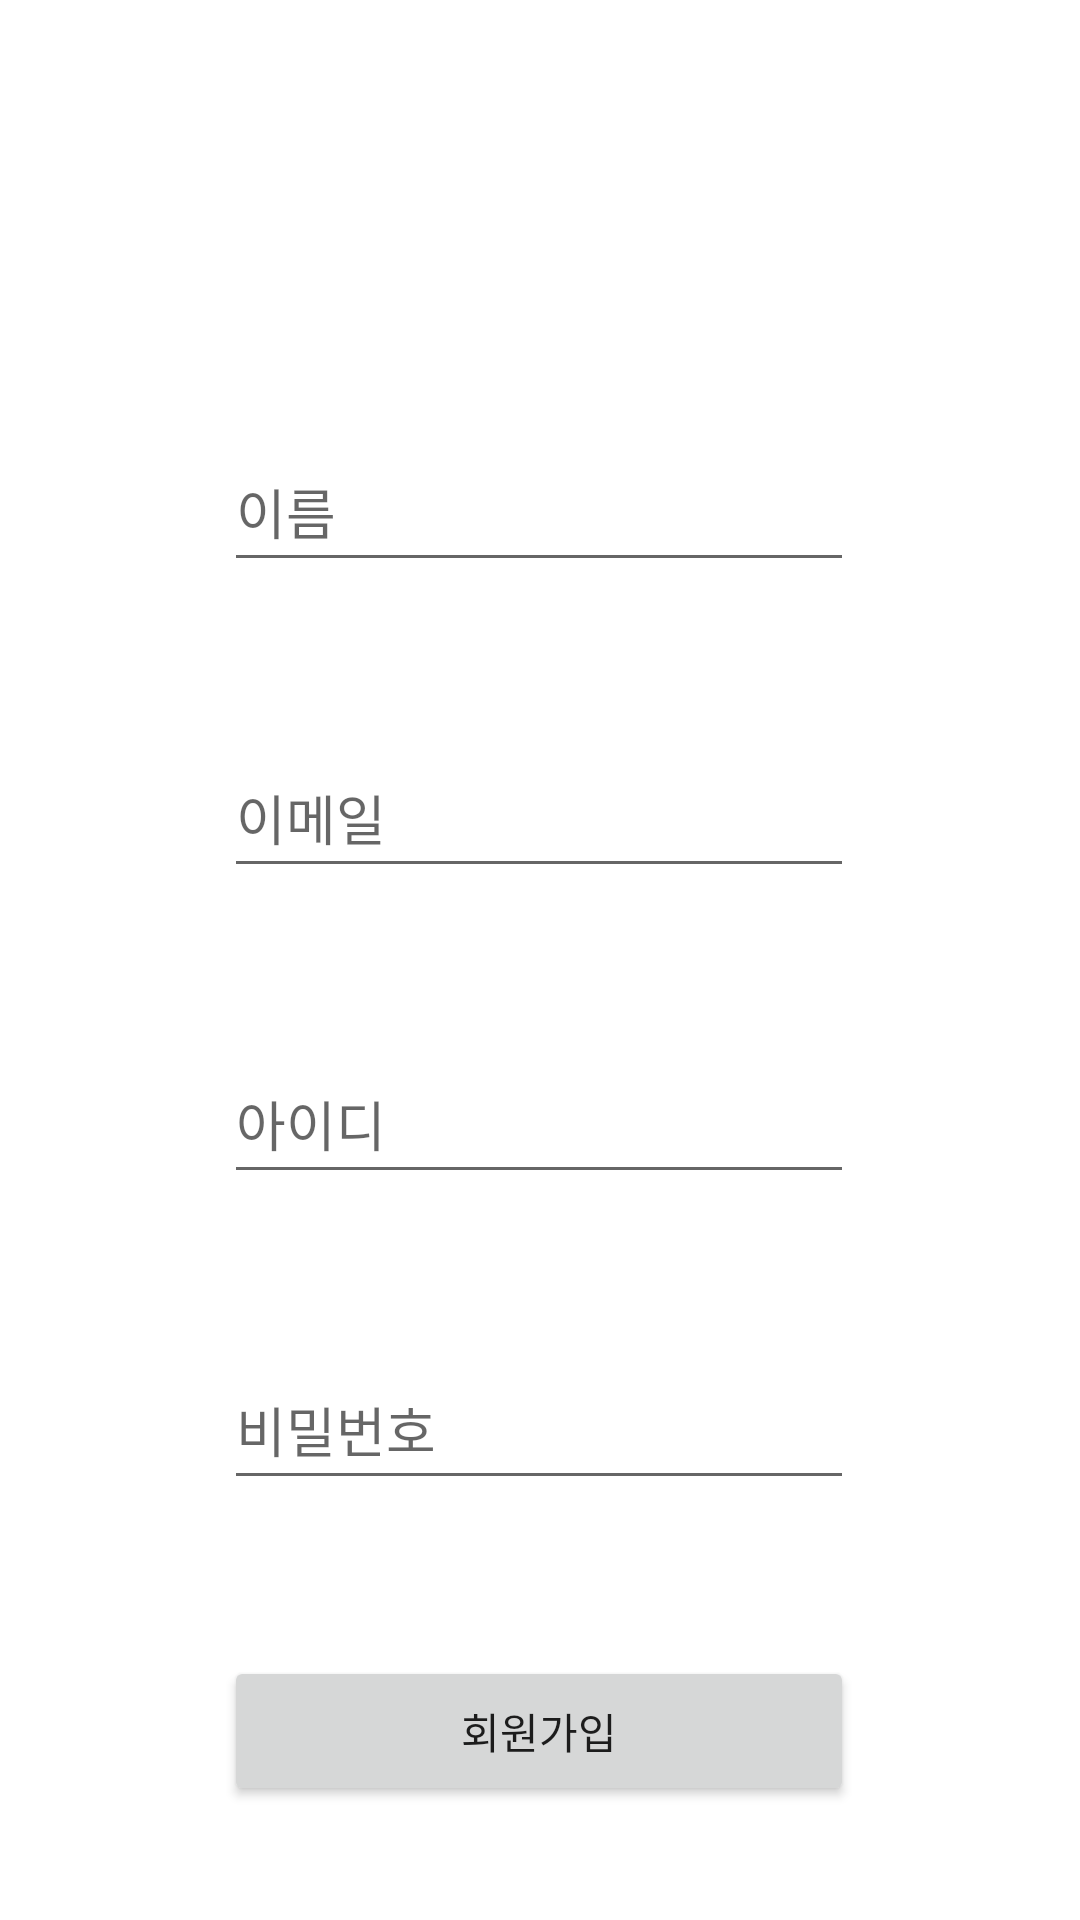

Write the Android layout XML for this screen, with the resource values it uses.
<!-- AndroidManifest.xml: application theme Theme.NewAndroid -->
<!-- res/layout/activity_register.xml -->
<?xml version="1.0" encoding="utf-8"?>
<androidx.constraintlayout.widget.ConstraintLayout xmlns:android="http://schemas.android.com/apk/res/android"
    xmlns:app="http://schemas.android.com/apk/res-auto"
    xmlns:tools="http://schemas.android.com/tools"
    android:layout_width="match_parent"
    android:layout_height="match_parent"
    tools:context=".RegisterActivity">

    <EditText
        android:id="@+id/name"
        android:layout_width="wrap_content"
        android:layout_height="50dp"
        android:layout_marginStart="8dp"
        android:layout_marginTop="144dp"
        android:layout_marginEnd="8dp"
        android:ems="10"
        android:hint="이름"
        android:inputType="textPersonName"
        app:layout_constraintEnd_toEndOf="parent"
        app:layout_constraintHorizontal_bias="0.497"
        app:layout_constraintStart_toStartOf="parent"
        app:layout_constraintTop_toTopOf="parent" />

    <EditText
        android:id="@+id/email"
        android:layout_width="wrap_content"
        android:layout_height="50dp"
        android:layout_marginTop="52dp"
        android:ems="10"
        android:hint="이메일"
        android:inputType="textPersonName"
        app:layout_constraintEnd_toEndOf="@+id/name"
        app:layout_constraintHorizontal_bias="0.0"
        app:layout_constraintStart_toStartOf="@+id/name"
        app:layout_constraintTop_toBottomOf="@+id/name" />

    <EditText
        android:id="@+id/register_id"
        android:layout_width="wrap_content"
        android:layout_height="50dp"
        android:layout_marginTop="52dp"
        android:ems="10"
        android:hint="아이디"
        android:inputType="textPersonName"
        app:layout_constraintEnd_toEndOf="@+id/email"
        app:layout_constraintStart_toStartOf="@+id/email"
        app:layout_constraintTop_toBottomOf="@+id/email" />

    <EditText
        android:id="@+id/register_pw"
        android:layout_width="wrap_content"
        android:layout_height="50dp"
        android:layout_marginTop="52dp"
        android:ems="10"
        android:hint="비밀번호"
        android:inputType="textPersonName"
        app:layout_constraintEnd_toEndOf="@+id/register_id"
        app:layout_constraintHorizontal_bias="0.0"
        app:layout_constraintStart_toStartOf="@+id/register_id"
        app:layout_constraintTop_toBottomOf="@+id/register_id" />

    <Button
        android:id="@+id/btn_register"
        android:layout_width="0dp"
        android:layout_height="50dp"
        android:layout_marginTop="52dp"
        android:text="회원가입"
        app:layout_constraintEnd_toEndOf="@+id/register_pw"
        app:layout_constraintHorizontal_bias="0.0"
        app:layout_constraintStart_toStartOf="@+id/register_pw"
        app:layout_constraintTop_toBottomOf="@+id/register_pw" />
</androidx.constraintlayout.widget.ConstraintLayout>
<!-- resources referenced by this layout -->
<resources>
  <style name="Theme.NewAndroid" parent="Theme.MaterialComponents.DayNight.NoActionBar">
          
          <item name="colorPrimary">@color/purple_500</item>
          <item name="colorPrimaryVariant">@color/purple_700</item>
          <item name="colorOnPrimary">@color/white</item>
          
          <item name="colorSecondary">@color/teal_200</item>
          <item name="colorSecondaryVariant">@color/teal_700</item>
          <item name="colorOnSecondary">@color/black</item>
          
          <item name="android:statusBarColor" tools:targetApi="l">?attr/colorPrimaryVariant</item>
          
      </style>
  <!-- not gathered from this repository: default colours our renderer supplied (Android Studio template values) -->
  <color name="purple_500">#FF6200EE</color>
  <color name="purple_700">#FF3700B3</color>
  <color name="teal_200">#FF03DAC5</color>
  <color name="teal_700">#FF018786</color>
  <color name="black">#FF000000</color>
  <color name="white">#FFFFFFFF</color>
</resources>
